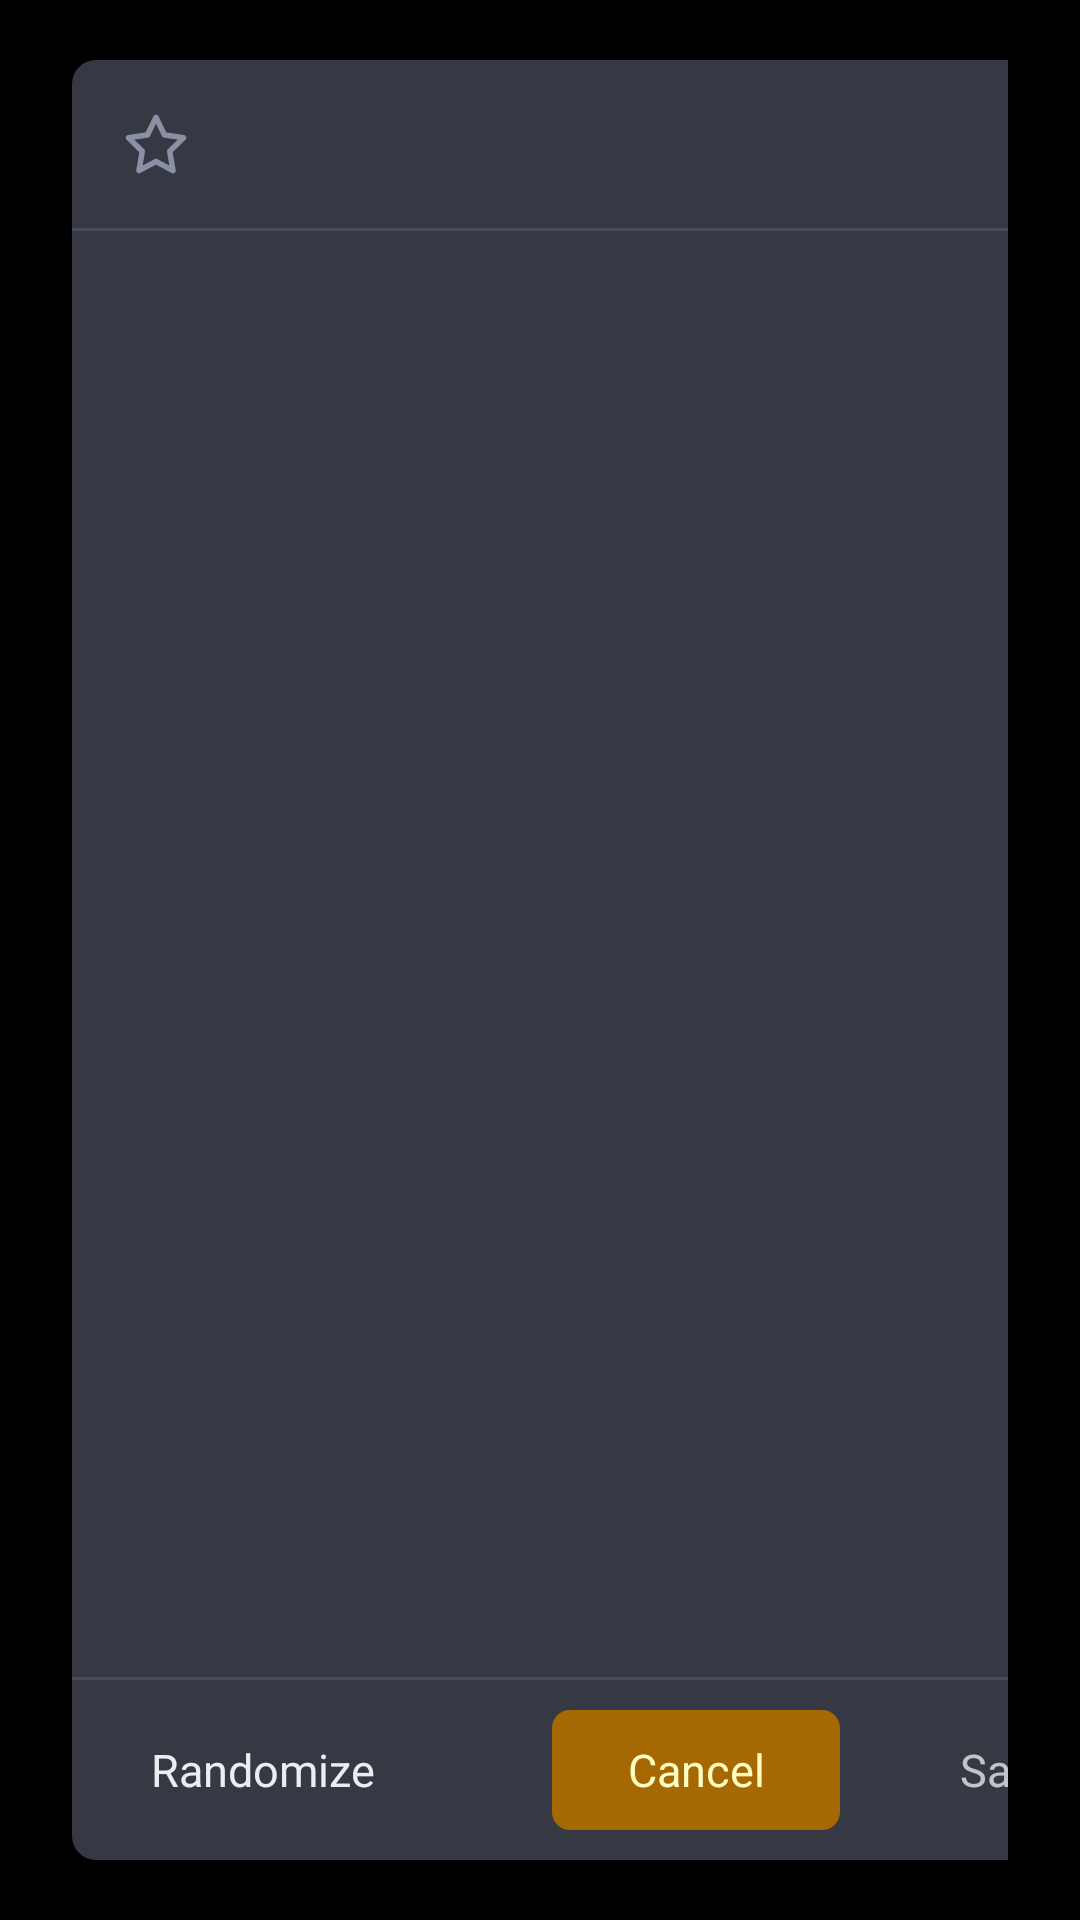

Produce the Android XML layout that renders to this screen, including the resource entries it uses.
<!-- AndroidManifest.xml: application theme Theme.WiiCompiled.Quest -->
<!-- res/layout/page_mii_editor.xml -->
<?xml version="1.0" encoding="utf-8"?>
<LinearLayout xmlns:android="http://schemas.android.com/apk/res/android"
    android:layout_width="match_parent"
    android:layout_height="match_parent"
    android:orientation="horizontal"
    android:paddingStart="24dp"
    android:paddingTop="20dp"
    android:paddingEnd="24dp"
    android:paddingBottom="20dp">

    <FrameLayout
        android:layout_width="370dp"
        android:layout_height="match_parent"
        android:background="@drawable/bg_mii_editor_panel">

        
        <LinearLayout
            android:id="@+id/mii_editor_start"
            android:layout_width="match_parent"
            android:layout_height="match_parent"
            android:orientation="vertical">

            <LinearLayout
                android:layout_width="match_parent"
                android:layout_height="56dp"
                android:gravity="center_vertical"
                android:orientation="horizontal"
                android:paddingStart="8dp"
                android:paddingEnd="12dp">

                <ImageView
                    android:id="@+id/mii_editor_favorite"
                    android:layout_width="40dp"
                    android:layout_height="40dp"
                    android:background="@drawable/bg_nav_item"
                    android:clickable="true"
                    android:contentDescription="@string/miis_favorite"
                    android:focusable="true"
                    android:padding="9dp"
                    android:src="@drawable/ic_star_empty"
                    android:tint="@color/neutral_400"
                    android:tooltipText="@string/miis_favorite" />

                <TextView
                    android:id="@+id/mii_editor_name"
                    android:layout_width="0dp"
                    android:layout_height="wrap_content"
                    android:layout_marginStart="8dp"
                    android:layout_weight="1"
                    android:ellipsize="end"
                    android:fontFamily="sans-serif-medium"
                    android:singleLine="true"
                    android:textColor="@color/neutral_100"
                    android:textSize="20sp" />
            </LinearLayout>

            <View
                android:layout_width="match_parent"
                android:layout_height="1dp"
                android:background="@color/neutral_700" />

            <ScrollView
                android:layout_width="match_parent"
                android:layout_height="0dp"
                android:layout_weight="1">

                <LinearLayout
                    android:id="@+id/mii_editor_sections"
                    android:layout_width="match_parent"
                    android:layout_height="wrap_content"
                    android:orientation="vertical"
                    android:padding="8dp" />
            </ScrollView>

            <View
                android:layout_width="match_parent"
                android:layout_height="1dp"
                android:background="@color/neutral_700" />

            <LinearLayout
                android:layout_width="match_parent"
                android:layout_height="wrap_content"
                android:gravity="center_vertical"
                android:orientation="horizontal"
                android:padding="10dp">

                <TextView
                    android:id="@+id/mii_editor_randomize"
                    style="@style/Launcher.Button.Secondary"
                    android:text="@string/mii_editor_randomize" />

                <Space
                    android:layout_width="0dp"
                    android:layout_height="0dp"
                    android:layout_weight="1" />

                <TextView
                    android:id="@+id/mii_editor_cancel"
                    style="@style/Launcher.Button.Warning"
                    android:text="@string/mii_editor_cancel" />

                <TextView
                    android:id="@+id/mii_editor_save"
                    style="@style/Launcher.Button.Primary"
                    android:layout_marginStart="8dp"
                    android:text="@string/mii_editor_save" />
            </LinearLayout>
        </LinearLayout>

        
        <LinearLayout
            android:id="@+id/mii_editor_page"
            android:layout_width="match_parent"
            android:layout_height="match_parent"
            android:orientation="vertical"
            android:visibility="gone">

            <FrameLayout
                android:layout_width="match_parent"
                android:layout_height="48dp">

                <TextView
                    android:id="@+id/mii_editor_back"
                    style="@style/Launcher.LinkButton"
                    android:layout_height="36dp"
                    android:layout_gravity="start|center_vertical"
                    android:layout_marginStart="8dp"
                    android:drawableStart="@drawable/ic_arrow_left"
                    android:drawableTint="@color/neutral_100"
                    android:text="@string/mii_editor_back"
                    android:textColor="@color/neutral_100"
                    android:textSize="16sp" />

                <TextView
                    android:id="@+id/mii_editor_page_title"
                    android:layout_width="wrap_content"
                    android:layout_height="wrap_content"
                    android:layout_gravity="end|center_vertical"
                    android:layout_marginEnd="14dp"
                    android:textColor="@color/neutral_300"
                    android:textSize="15sp" />
            </FrameLayout>

            <View
                android:layout_width="match_parent"
                android:layout_height="1dp"
                android:background="@color/neutral_700" />

            <ScrollView
                android:id="@+id/mii_editor_page_scroll"
                android:layout_width="match_parent"
                android:layout_height="0dp"
                android:layout_weight="1">

                <LinearLayout
                    android:id="@+id/mii_editor_page_content"
                    android:layout_width="match_parent"
                    android:layout_height="wrap_content"
                    android:orientation="vertical"
                    android:padding="12dp" />
            </ScrollView>
        </LinearLayout>
    </FrameLayout>

    <View
        android:layout_width="1dp"
        android:layout_height="match_parent"
        android:layout_marginStart="20dp"
        android:layout_marginEnd="20dp"
        android:background="@color/neutral_700" />

    <LinearLayout
        android:layout_width="0dp"
        android:layout_height="match_parent"
        android:layout_weight="1"
        android:gravity="center"
        android:orientation="vertical">

        <FrameLayout
            android:layout_width="340dp"
            android:layout_height="340dp"
            android:background="@drawable/bg_mii_preview">

            <ImageView
                android:id="@+id/mii_editor_placeholder"
                android:layout_width="120dp"
                android:layout_height="120dp"
                android:layout_gravity="center"
                android:importantForAccessibility="no"
                android:src="@drawable/ic_user"
                android:tint="@color/neutral_700" />

            <ImageView
                android:id="@+id/mii_editor_preview"
                android:layout_width="match_parent"
                android:layout_height="match_parent"
                android:importantForAccessibility="no" />
        </FrameLayout>

        <TextView
            android:id="@+id/mii_editor_note"
            android:layout_width="wrap_content"
            android:layout_height="wrap_content"
            android:layout_marginTop="12dp"
            android:gravity="center"
            android:maxWidth="320dp"
            android:text="@string/mii_editor_no_parts"
            android:textColor="@color/neutral_400"
            android:textSize="13sp"
            android:visibility="gone" />
    </LinearLayout>
</LinearLayout>
<!-- resources referenced by this layout -->
<resources>
  <color name="neutral_100">#EDEDF1</color>
  <color name="neutral_300">#B4B8C5</color>
  <color name="neutral_400">#8B91A5</color>
  <color name="neutral_700">#474B5D</color>
  <!-- drawable bg_mii_editor_panel (drawable) -->
  <?xml version="1.0" encoding="utf-8"?>
  <shape xmlns:android="http://schemas.android.com/apk/res/android" android:shape="rectangle">
      <solid android:color="@color/neutral_900" />
      <corners android:radius="8dp" />
  </shape>
  <!-- drawable bg_mii_preview (drawable) -->
  <?xml version="1.0" encoding="utf-8"?>
  <shape xmlns:android="http://schemas.android.com/apk/res/android" android:shape="rectangle">
      <stroke android:width="1dp" android:color="@color/neutral_700" />
      <corners android:radius="6dp" />
  </shape>
  <!-- drawable ic_arrow_left (drawable) -->
  <?xml version="1.0" encoding="utf-8"?>
  <vector xmlns:android="http://schemas.android.com/apk/res/android"
      android:width="24dp"
      android:height="24dp"
      android:viewportWidth="512"
      android:viewportHeight="512">
      <group android:translateX="32">
          <path
              android:fillColor="#FFFFFFFF"
              android:pathData="M9.4 233.4c-12.5 12.5-12.5 32.8 0 45.3l160 160c12.5 12.5 32.8 12.5 45.3 0s12.5-32.8 0-45.3L109.2 288 416 288c17.7 0 32-14.3 32-32s-14.3-32-32-32l-306.7 0L214.6 118.6c12.5-12.5 12.5-32.8 0-45.3s-32.8-12.5-45.3 0l-160 160z" />
      </group>
  </vector>
  <!-- drawable ic_user (drawable) -->
  <?xml version="1.0" encoding="utf-8"?>
  <vector xmlns:android="http://schemas.android.com/apk/res/android"
      android:width="16dp"
      android:height="16dp"
      android:viewportWidth="512"
      android:viewportHeight="512">
      <group android:translateX="32">
          <path
              android:fillColor="#FFFFFFFF"
              android:pathData="M224 256A128 128 0 1 0 224 0a128 128 0 1 0 0 256zm-45.7 48C79.8 304 0 383.8 0 482.3C0 498.7 13.3 512 29.7 512l388.6 0c16.4 0 29.7-13.3 29.7-29.7C448 383.8 368.2 304 269.7 304l-91.4 0z" />
      </group>
  </vector>
  <string name="mii_editor_back">Back</string>
  <string name="mii_editor_cancel">Cancel</string>
  <string name="mii_editor_no_parts">Download the Mii parts on My Miis to see your Mii here.</string>
  <string name="mii_editor_randomize">Randomize</string>
  <string name="mii_editor_save">Save</string>
  <string name="miis_favorite">Favorite</string>
  <style name="Launcher.Button.Primary">
          <item name="android:background">@drawable/bg_play_button</item>
          <item name="android:textColor">@color/play_button_content</item>
      </style>
  <style name="Launcher.Button.Secondary">
          <item name="android:background">@drawable/bg_button_secondary</item>
          <item name="android:textColor">@color/neutral_100</item>
      </style>
  <style name="Launcher.Button.Warning">
          <item name="android:background">@drawable/bg_button_warning</item>
          <item name="android:textColor">@color/warning_button_content</item>
      </style>
  <style name="Theme.WiiCompiled.Quest" parent="android:Theme.Material.NoActionBar.Fullscreen">
          <item name="android:windowBackground">@android:color/black</item>
          <item name="android:windowLayoutInDisplayCutoutMode">shortEdges</item>
      </style>
  <color name="neutral_900">#363944</color>
  <color name="primary_300">#34EAC5</color>
  <color name="warning_500">#FFC800</color>
  <color name="warning_600">#D19200</color>
  <color name="warning_700">#A66802</color>
</resources>
